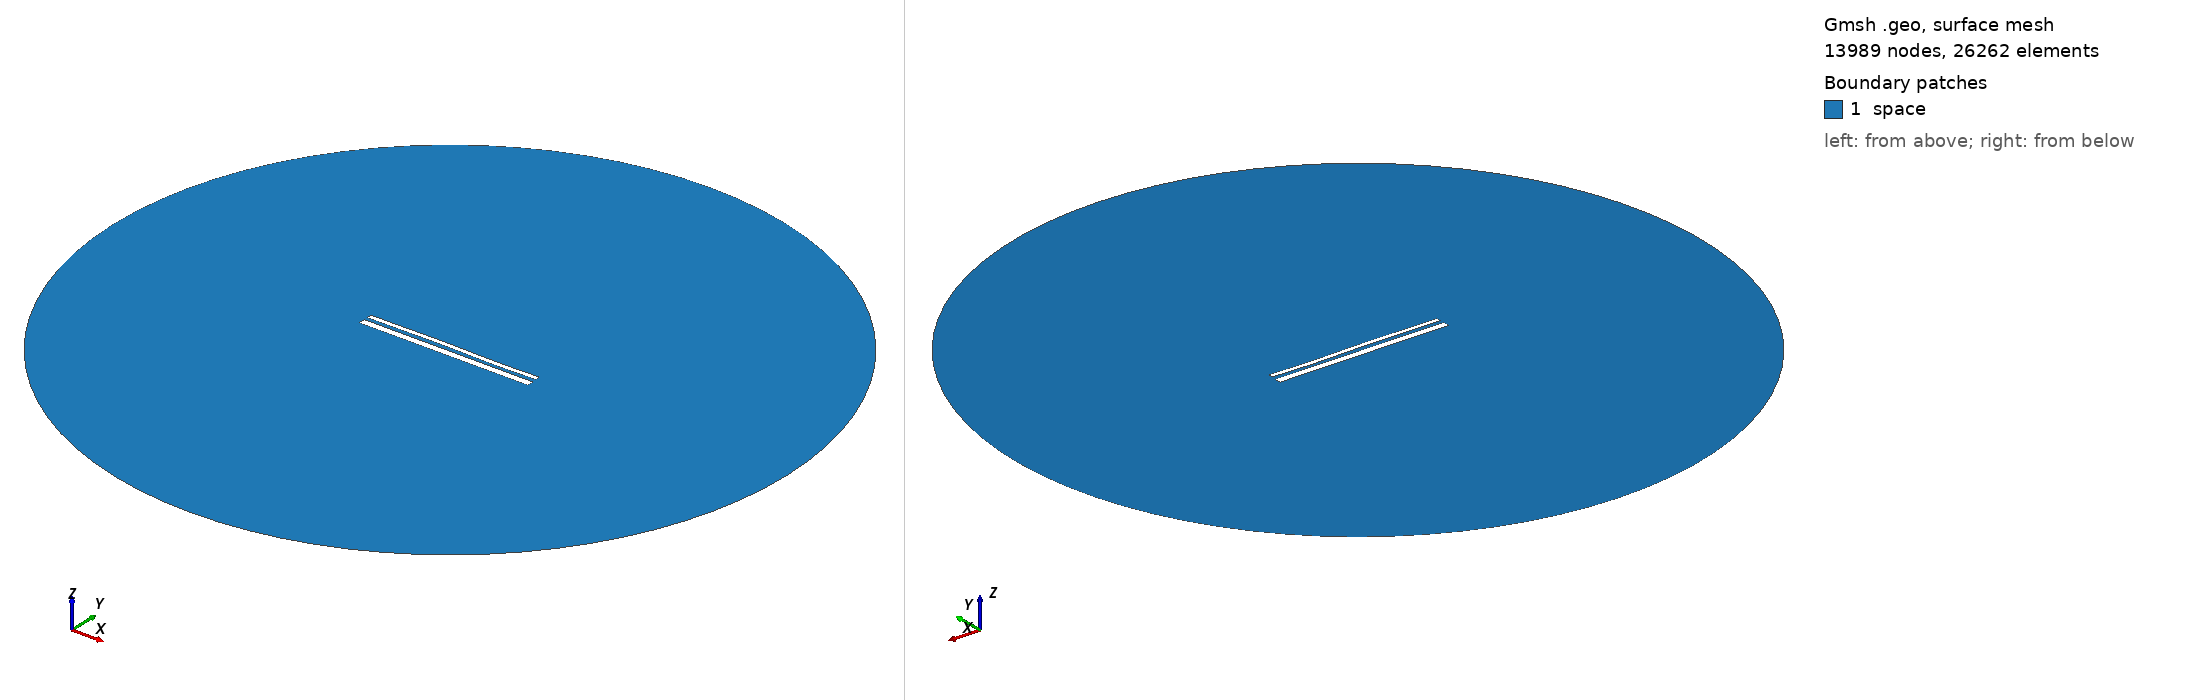

Gmsh geometry script, surface-meshed: 13989 nodes, 26262 surface elements. Boundary patches (legend numbers): 1 space. Left view from above one corner, right view from below the opposite corner. Legend entries are the model's physical surfaces. The drawing asked Gmsh for element sizes between 1% and 20% of the model's largest extent; the script's own settings can give other sizes.

=== 13472.geo (drawn) ===
//---------------------------------------
// Geometry kernel
//---------------------------------------

SetFactory("OpenCASCADE");



//---------------------------------------
// Parameters of the geometry
//---------------------------------------

// Overetch of the upper plate
overetch = 0.5;

// Distance between the plates
distance = 1.75;

// Discretization over the x axis (for the deformation)
nx = 50; 

// Length of the plate
L = 100 - overetch; 

// Number of modes
n = 4; 

// 1st mode coefficient
coeff(1) = 0.0;
beta(1) = 0.596864 * 3.1415926535 / L;

// 2nd mode coefficient
coeff(2) = 0.07499999999999998;
beta(2) = 1.49418 * 3.1415926535 / L;

// 3rd mode coefficient
coeff(3) = 0.15;
beta(3) = 2.50025 * 3.1415926535 / L;

// 4th mode coefficient
coeff(4) = -0.075;
beta(4) = 3.49999 * 3.1415926535 / L;



//---------------------------------------
// Upper plate (deformed rectangle)
//---------------------------------------

// Coordiantes of the upper plate
xmin = -50;
xmax = 50 - overetch;

// Height of the upper plate
yheight = 4 - 2 * overetch;

// Indexes of the points
UpperID[] = {};
LowerID[] = {};
LeftID[] = {};
RightID[] = {};

// Point index
p = 1;

// Horizontal edges
For i In {1:nx}
    x = xmin + (i-1)*(xmax - xmin)/(nx-1);

    y_bottom = distance / 2 + overetch;
    For j In {1:n}
        C = (Cosh(beta(j)*L) + Cos(beta(j)*L)) / (Sinh(beta(j)*L) + Sin(beta(j)*L));
        y_bottom  = y_bottom + coeff(j) * (Cosh(beta(j)*(x+50)) - Cos(beta(j)*(x+50)) - C * (Sinh(beta(j)*(x+50)) - Sin(beta(j)*(x+50))));
    EndFor

    y_top = y_bottom + yheight;

    Point(p) = {x, y_top, 0, 1.0};
    UpperID[i] = p;
    p = p + 1;

    Point(p) = {x, y_bottom, 0, 1.0};
    LowerID[i] = p;
    p = p + 1;
EndFor

// Create point lists
UpperPts[] = {}; LowerPts[] = {};
For i In {1:nx}
  UpperPts[] += {UpperID[i]};
  LowerPts[] += {LowerID[i]};
EndFor

// Build splines
Spline(1) = {UpperPts[]};
Spline(2) = {LowerPts[]};
Line(3) = {LowerPts[nx-1], UpperPts[nx-1]};
Line(4) = {LowerPts[0], UpperPts[0]};

// Build the plane surface
Curve Loop(1) = {2, 3, -1, -4};
Plane Surface(1) = {1};



//---------------------------------------
// Lower plate (rectangle)
//---------------------------------------

// Vertices
Point(1001) = {-50, -1, 0, 1.0};
Point(1002) = { 50, -1, 0, 1.0};
Point(1003) = { 50,  -5, 0, 1.0};
Point(1004) = {-50,  -5, 0, 1.0};

// Edges
Line(5) = {1001, 1002};
Line(6) = {1002, 1003};
Line(7) = {1003, 1004};
Line(8) = {1004, 1001};

// Plane surface
Line Loop(2) = {5, 6, 7, 8};
Plane Surface(2) = {2}; 



//---------------------------------------
// Outer (fictious) boundary
//---------------------------------------

// Points
Point(1005) = {0, 0, 0};       // Center
Point(1006) = {200, 0, 0};     // Start point
Point(1007) = {0, 200, 0};     // 90 degrees
Point(1008) = {-200, 0, 0};    // 180 degrees
Point(1009) = {0, -200, 0};    // 270 degrees

// Circle arcs (each needs start, center, end)
Circle(9) = {1006, 1005, 1007};
Circle(10) = {1007, 1005, 1008};
Circle(11) = {1008, 1005, 1009};
Circle(12) = {1009, 1005, 1006};

// Plane surface for the entire domain
Curve Loop(3) = {9, 10, 11, 12};
Surface(3) = {3};

// Subtract the plates from the whole domain to obtain the actual domain where we want to solve the equations
BooleanDifference{ Surface{3}; Delete; }{ Surface{1}; Surface{2}; Delete; }




//---------------------------------------
// Transfinite Lines/Curves
//---------------------------------------

// Set the number of points on the boundaries
r = 7;

// Plates
Transfinite Curve {1, 2} = 50*r Using Progression 1;
Transfinite Curve {3, 4} = 2*r Using Progression 1;
Transfinite Line {5, 7} = 50*r Using Progression 1;
Transfinite Line {6, 8} = 2*r Using Progression 1;

// Outer boundary
Transfinite Line {9, 10, 11, 12} = 20 Using Progression 1;



//---------------------------------------
// Physical groups
//---------------------------------------                

// Physical curves (boundaries)
Physical Line("force_segment", 10) = {2};
Physical Line("upper_plate", 11) = {1, 3, 4};
Physical Line("lower_plate", 12) = {5, 6, 7, 8};
Physical Line("boundary", 20) = {9, 10, 11, 12};

// Physical Surfaces
Physical Surface("space", 30) = {3};



//---------------------------------------
// 6. Generate the Mesh
//---------------------------------------

// 2D mesh generation
Mesh 2;
